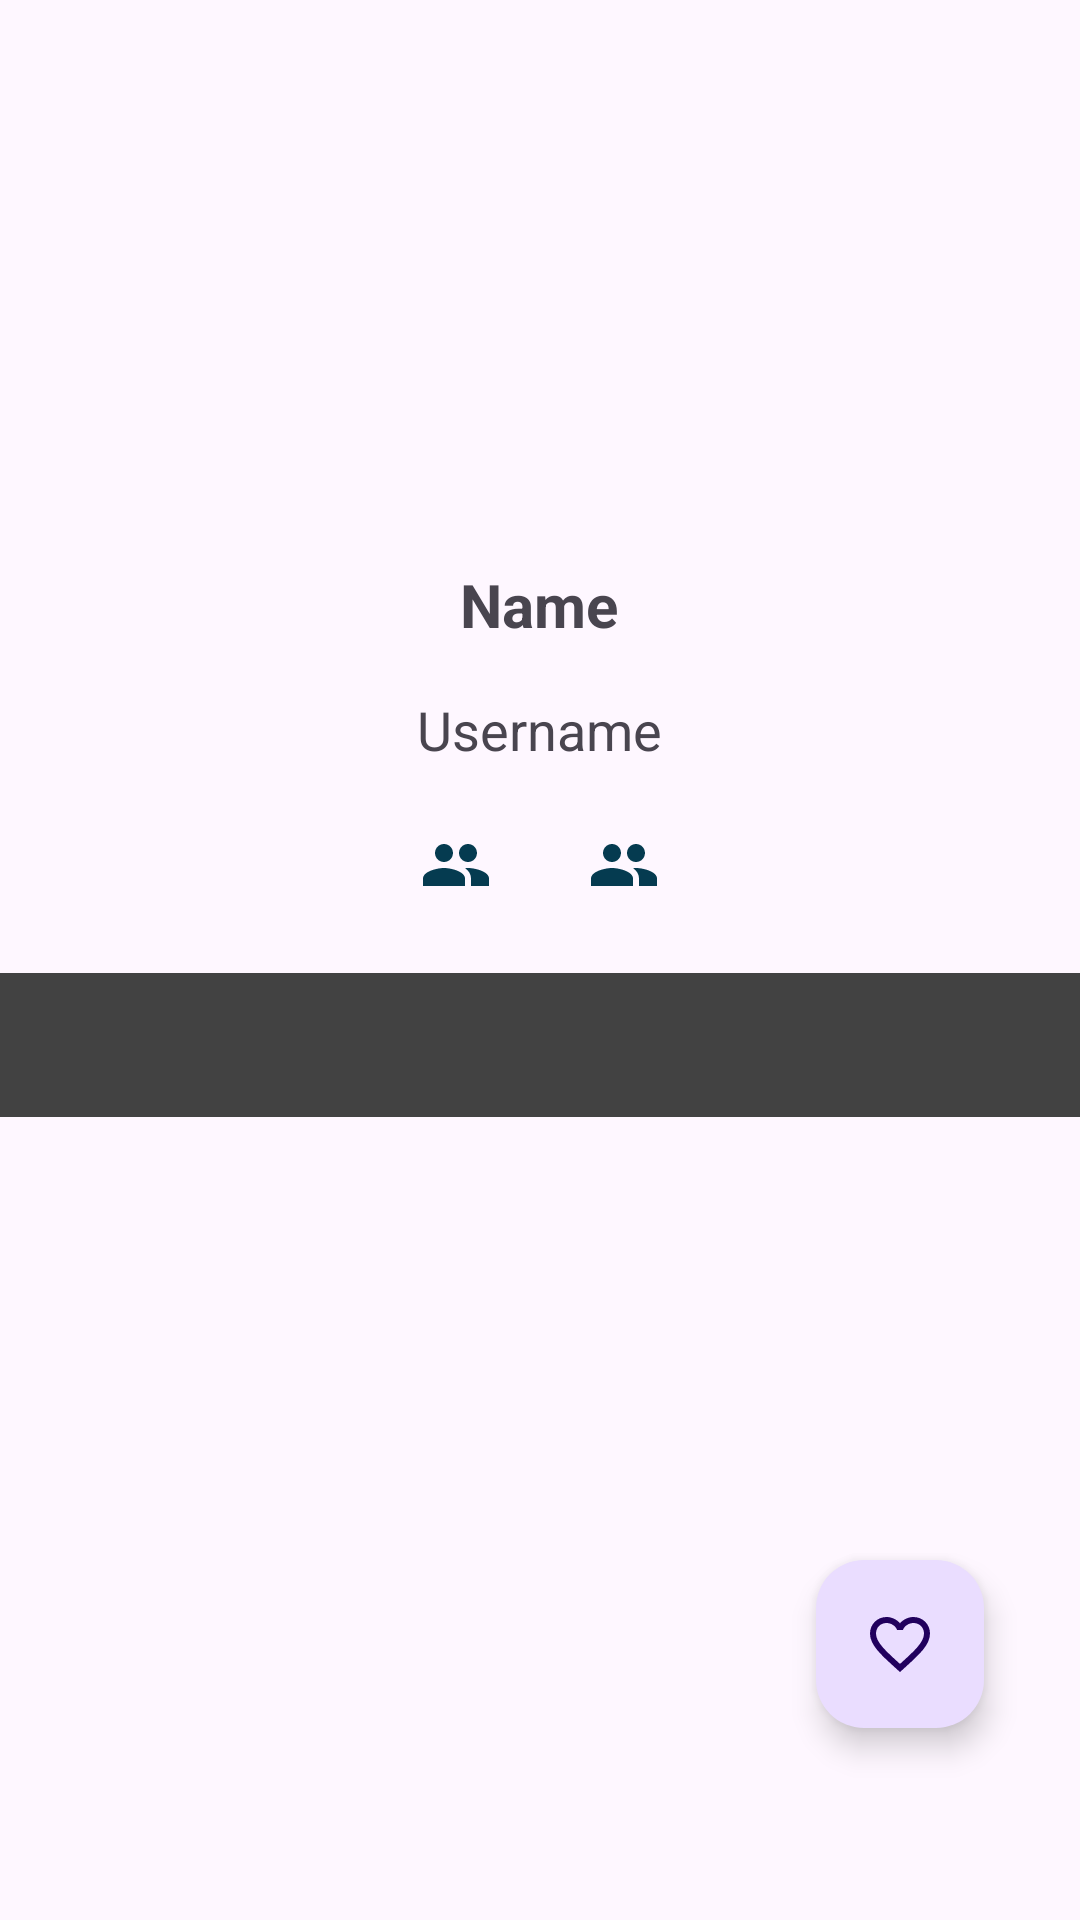

Reconstruct the res/layout file that produces this screen, plus the resources it refers to.
<!-- AndroidManifest.xml: application theme Theme.GithubUsers -->
<!-- res/layout/activity_user_detail.xml -->
<?xml version="1.0" encoding="utf-8"?>
<androidx.constraintlayout.widget.ConstraintLayout xmlns:android="http://schemas.android.com/apk/res/android"
    xmlns:app="http://schemas.android.com/apk/res-auto"
    xmlns:tools="http://schemas.android.com/tools"
    android:layout_width="match_parent"
    android:layout_height="match_parent"
    tools:context=".ui.detail.UserDetailActivity">

    <ImageView
        android:id="@+id/iv_photo"
        android:layout_width="138dp"
        android:layout_height="138dp"
        android:layout_marginTop="8dp"
        android:layout_marginBottom="10dp"
        android:background="@drawable/circle_shape"

        android:clipToOutline="true"
        app:layout_constraintBottom_toBottomOf="parent"

        app:layout_constraintEnd_toEndOf="parent"
        app:layout_constraintHorizontal_bias="0.498"
        app:layout_constraintStart_toStartOf="parent"
        app:layout_constraintTop_toTopOf="parent"
        app:layout_constraintVertical_bias="0.06"
        tools:src="@tools:sample/avatars" />

    <TextView
        android:id="@+id/tv_Name"
        android:layout_width="wrap_content"
        android:layout_height="wrap_content"
        android:layout_marginTop="8dp"
        android:autoSizeTextType="none"
        android:paddingHorizontal="8dp"
        android:paddingTop="5dp"
        android:paddingBottom="5dp"
        android:text="Name"
        android:textAlignment="center"
        android:textSize="20sp"
        android:textStyle="bold"
        app:layout_constraintEnd_toEndOf="@+id/iv_photo"
        app:layout_constraintStart_toStartOf="@+id/iv_photo"
        app:layout_constraintTop_toBottomOf="@+id/iv_photo" />

    <TextView
        android:id="@+id/tv_Username"
        android:layout_width="wrap_content"
        android:layout_height="wrap_content"
        android:layout_marginTop="6dp"
        android:paddingHorizontal="8dp"
        android:paddingTop="5dp"
        android:paddingBottom="5dp"
        android:text="Username"
        android:textAlignment="center"
        android:textSize="18sp"
        app:layout_constraintBottom_toTopOf="@+id/linearLayout"
        app:layout_constraintEnd_toEndOf="@+id/tv_Name"
        app:layout_constraintStart_toStartOf="@+id/tv_Name"
        app:layout_constraintTop_toBottomOf="@+id/tv_Name" />

    <LinearLayout
        android:id="@+id/linearLayout"
        android:layout_width="wrap_content"
        android:layout_height="wrap_content"
        android:layout_marginTop="16dp"
        android:orientation="horizontal"
        app:layout_constraintEnd_toEndOf="@+id/tv_Username"
        app:layout_constraintStart_toStartOf="@+id/tv_Username"
        app:layout_constraintTop_toBottomOf="@+id/tv_Username">

        <TextView
            android:id="@+id/tv_follower"
            android:layout_width="wrap_content"
            android:layout_height="wrap_content"
            android:layout_marginEnd="16dp"
            android:gravity="center_vertical"
            android:paddingStart="8dp"
            android:paddingEnd="8dp"
            android:textSize="14sp"
            app:drawableStartCompat="@drawable/ic_people"
            tools:text="9 Followers" />

        <TextView
            android:id="@+id/tv_following"
            android:layout_width="wrap_content"
            android:layout_height="wrap_content"
            android:gravity="center_vertical"
            android:paddingStart="8dp"
            android:paddingEnd="8dp"
            android:textSize="14sp"
            app:drawableStartCompat="@drawable/ic_people"
            tools:text="9 Following" />
    </LinearLayout>

    <com.google.android.material.tabs.TabLayout
        android:id="@+id/tabs"
        android:layout_width="0dp"
        android:layout_height="wrap_content"
        android:layout_marginTop="24dp"
        android:background="@color/cardview_dark_background"
        app:layout_constraintEnd_toEndOf="parent"
        app:layout_constraintHorizontal_bias="0.0"
        app:layout_constraintStart_toStartOf="parent"
        app:layout_constraintTop_toBottomOf="@+id/linearLayout"
        app:tabTextColor="@color/white_bone" />

    <ProgressBar
        android:id="@+id/progressBar"
        style="?android:attr/progressBarStyle"
        android:layout_width="wrap_content"
        android:layout_height="wrap_content"
        android:layout_marginTop="70dp"
        android:visibility="gone"
        app:layout_constraintBottom_toBottomOf="parent"
        app:layout_constraintEnd_toEndOf="parent"
        app:layout_constraintStart_toStartOf="parent"
        app:layout_constraintTop_toTopOf="parent"
        tools:visibility="visible" />

    <androidx.viewpager.widget.ViewPager
        android:id="@+id/view_pager"
        android:layout_width="0dp"
        android:layout_height="0dp"
        app:layout_constraintBottom_toBottomOf="parent"
        app:layout_constraintEnd_toEndOf="parent"
        app:layout_constraintStart_toStartOf="parent"
        app:layout_constraintTop_toBottomOf="@+id/tabs" >
    </androidx.viewpager.widget.ViewPager>

    <com.google.android.material.floatingactionbutton.FloatingActionButton
        android:id="@+id/fab_fav"
        android:layout_width="wrap_content"
        android:layout_height="wrap_content"
        android:layout_marginEnd="32dp"
        android:layout_marginBottom="64dp"
        android:foregroundGravity="bottom"
        app:fabSize="normal"
        app:layout_anchorGravity="bottom|end"
        app:layout_constraintBottom_toBottomOf="parent"
        app:layout_constraintEnd_toEndOf="parent"
        app:srcCompat="@drawable/favorite_border_ic" />


</androidx.constraintlayout.widget.ConstraintLayout>
<!-- resources referenced by this layout -->
<resources>
  <color name="white_bone">#EEEEEE</color>
  <!-- drawable favorite_border_ic (drawable) -->
  <vector android:height="24dp" android:tint="#053B50"
      android:viewportHeight="24" android:viewportWidth="24"
      android:width="24dp" xmlns:android="http://schemas.android.com/apk/res/android">
      <path android:fillColor="@android:color/white" android:pathData="M16.5,3c-1.74,0 -3.41,0.81 -4.5,2.09C10.91,3.81 9.24,3 7.5,3 4.42,3 2,5.42 2,8.5c0,3.78 3.4,6.86 8.55,11.54L12,21.35l1.45,-1.32C18.6,15.36 22,12.28 22,8.5 22,5.42 19.58,3 16.5,3zM12.1,18.55l-0.1,0.1 -0.1,-0.1C7.14,14.24 4,11.39 4,8.5 4,6.5 5.5,5 7.5,5c1.54,0 3.04,0.99 3.57,2.36h1.87C13.46,5.99 14.96,5 16.5,5c2,0 3.5,1.5 3.5,3.5 0,2.89 -3.14,5.74 -7.9,10.05z"/>
  </vector>
  <!-- drawable ic_people (drawable) -->
  <vector android:height="24dp" android:tint="#053B50"
      android:viewportHeight="24" android:viewportWidth="24"
      android:width="24dp" xmlns:android="http://schemas.android.com/apk/res/android">
      <path android:fillColor="@android:color/white" android:pathData="M16,11c1.66,0 2.99,-1.34 2.99,-3S17.66,5 16,5c-1.66,0 -3,1.34 -3,3s1.34,3 3,3zM8,11c1.66,0 2.99,-1.34 2.99,-3S9.66,5 8,5C6.34,5 5,6.34 5,8s1.34,3 3,3zM8,13c-2.33,0 -7,1.17 -7,3.5L1,19h14v-2.5c0,-2.33 -4.67,-3.5 -7,-3.5zM16,13c-0.29,0 -0.62,0.02 -0.97,0.05 1.16,0.84 1.97,1.97 1.97,3.45L17,19h6v-2.5c0,-2.33 -4.67,-3.5 -7,-3.5z"/>
  </vector>
  <style name="Theme.GithubUsers" parent="Base.Theme.GithubUsers" />
  <style name="Base.Theme.GithubUsers" parent="Theme.Material3.DayNight">
          
          
      </style>
</resources>
